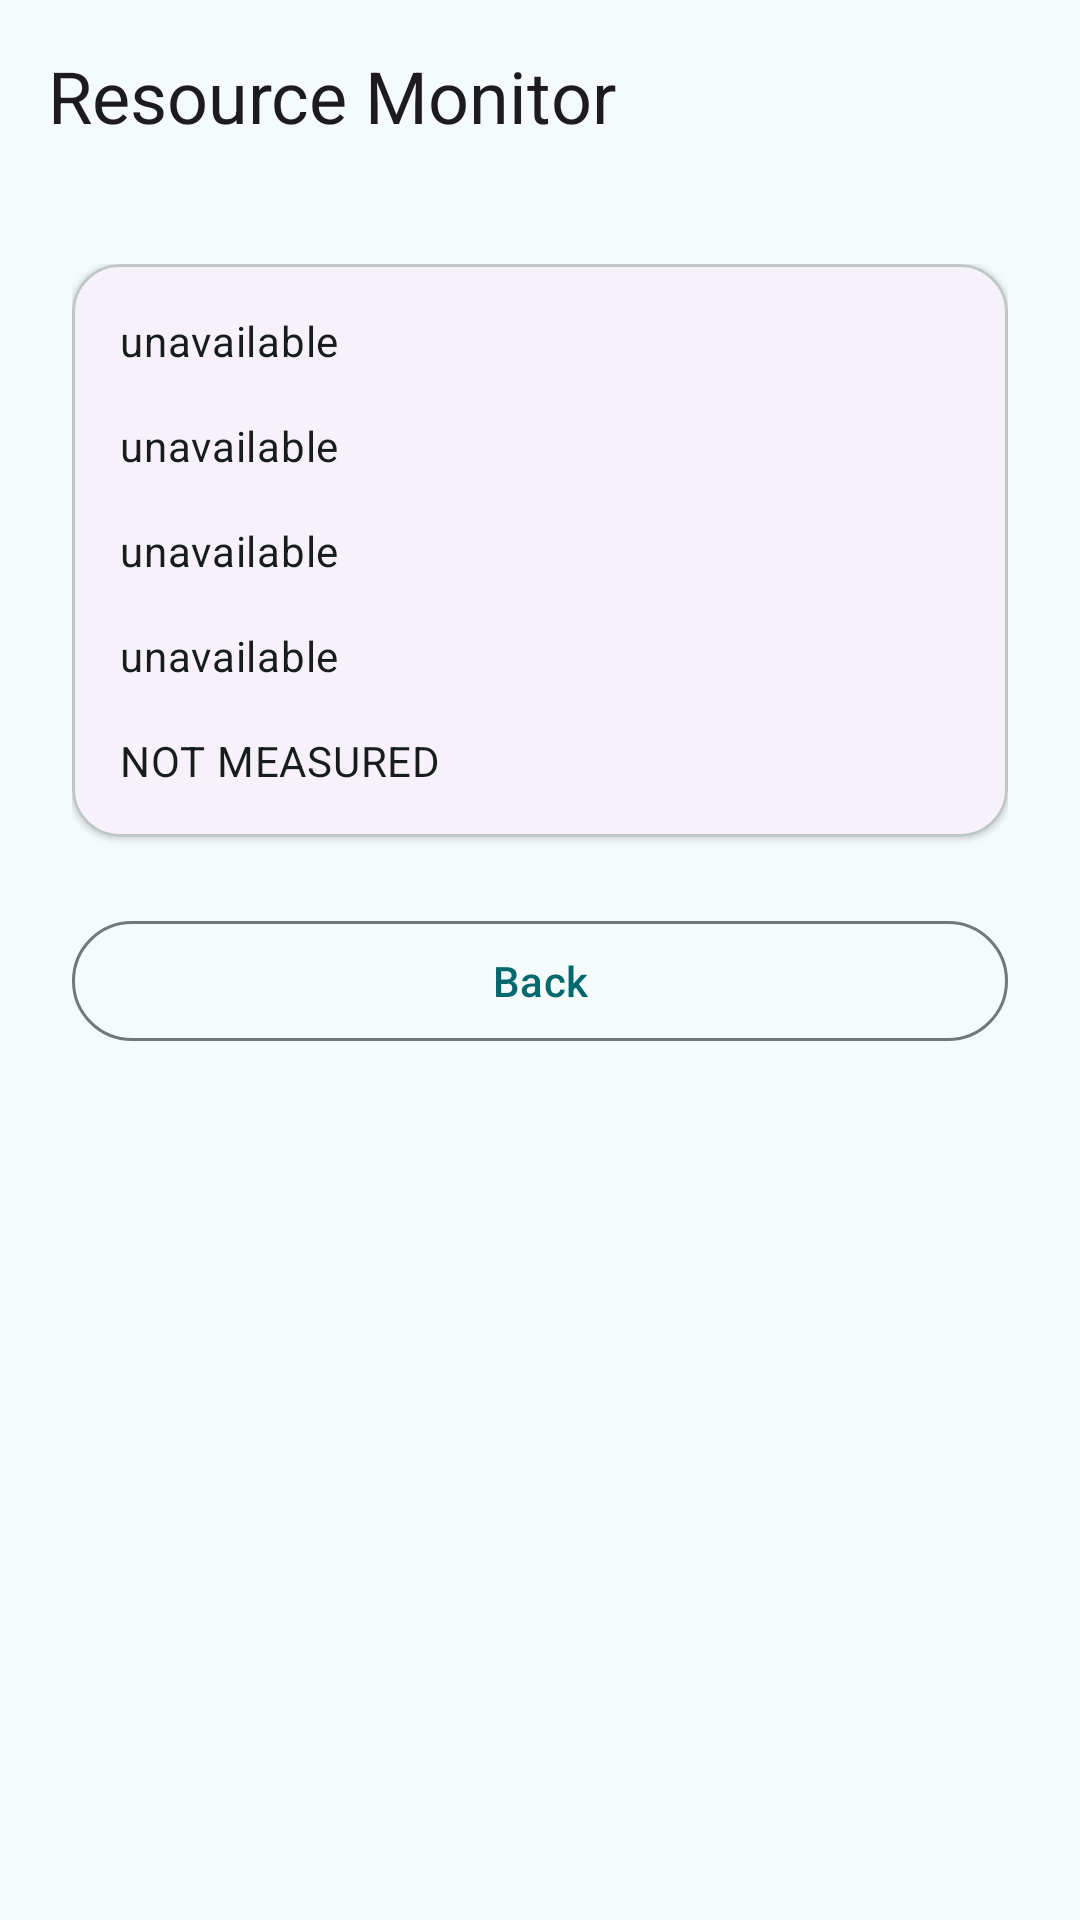

Produce the Android XML layout that renders to this screen, including the resource entries it uses.
<!-- AndroidManifest.xml: application theme Theme.Wearless -->
<!-- res/layout/activity_resource_monitor.xml -->
<?xml version="1.0" encoding="utf-8"?>
<androidx.coordinatorlayout.widget.CoordinatorLayout
    xmlns:android="http://schemas.android.com/apk/res/android"
    xmlns:app="http://schemas.android.com/apk/res-auto"
    android:layout_width="match_parent"
    android:layout_height="match_parent"
    android:background="?android:attr/colorBackground">

    <com.google.android.material.appbar.AppBarLayout
        android:layout_width="match_parent"
        android:layout_height="wrap_content"
        android:background="?attr/colorSurface">

        <com.google.android.material.appbar.MaterialToolbar
            android:id="@+id/toolbar"
            android:layout_width="match_parent"
            android:layout_height="?attr/actionBarSize"
            android:contentDescription="@string/cd_resource_monitor"
            app:title="@string/title_resource_monitor"
            app:titleTextAppearance="?attr/textAppearanceHeadlineSmall" />
    </com.google.android.material.appbar.AppBarLayout>

    <androidx.core.widget.NestedScrollView
        android:layout_width="match_parent"
        android:layout_height="match_parent"
        android:fillViewport="true"
        app:layout_behavior="@string/appbar_scrolling_view_behavior">

        <LinearLayout
            android:layout_width="match_parent"
            android:layout_height="wrap_content"
            android:orientation="vertical"
            android:paddingStart="@dimen/space_4"
            android:paddingEnd="@dimen/space_4"
            android:paddingTop="@dimen/space_4"
            android:paddingBottom="@dimen/space_5">

            <com.google.android.material.card.MaterialCardView
                android:layout_width="match_parent"
                android:layout_height="wrap_content"
                android:contentDescription="@string/cd_metrics_card"
                app:cardBackgroundColor="?attr/colorSurfaceContainerLow"
                app:cardCornerRadius="@dimen/card_radius"
                app:cardElevation="1dp">

                <LinearLayout
                    android:layout_width="match_parent"
                    android:layout_height="wrap_content"
                    android:orientation="vertical"
                    android:padding="@dimen/card_padding">

                    <TextView
                        android:id="@+id/ramText"
                        android:layout_width="match_parent"
                        android:layout_height="wrap_content"
                        android:contentDescription="@string/cd_ram"
                        android:text="@string/val_unavailable"
                        android:textAppearance="?attr/textAppearanceBodyMedium"
                        android:textColor="?attr/colorOnSurface" />

                    <TextView
                        android:id="@+id/cpuText"
                        android:layout_width="match_parent"
                        android:layout_height="wrap_content"
                        android:layout_marginTop="@dimen/space_3"
                        android:contentDescription="@string/cd_cpu"
                        android:text="@string/val_unavailable"
                        android:textAppearance="?attr/textAppearanceBodyMedium"
                        android:textColor="?attr/colorOnSurface" />

                    <TextView
                        android:id="@+id/batteryText"
                        android:layout_width="match_parent"
                        android:layout_height="wrap_content"
                        android:layout_marginTop="@dimen/space_3"
                        android:contentDescription="@string/cd_battery"
                        android:text="@string/val_unavailable"
                        android:textAppearance="?attr/textAppearanceBodyMedium"
                        android:textColor="?attr/colorOnSurface" />

                    <TextView
                        android:id="@+id/tempText"
                        android:layout_width="match_parent"
                        android:layout_height="wrap_content"
                        android:layout_marginTop="@dimen/space_3"
                        android:contentDescription="@string/cd_temperature"
                        android:text="@string/val_unavailable"
                        android:textAppearance="?attr/textAppearanceBodyMedium"
                        android:textColor="?attr/colorOnSurface" />

                    <TextView
                        android:id="@+id/perLinkText"
                        android:layout_width="match_parent"
                        android:layout_height="wrap_content"
                        android:layout_marginTop="@dimen/space_3"
                        android:contentDescription="@string/cd_per_link"
                        android:text="@string/not_measured"
                        android:textAppearance="?attr/textAppearanceBodyMedium"
                        android:textColor="?attr/colorOnSurface" />
                </LinearLayout>
            </com.google.android.material.card.MaterialCardView>

            <com.google.android.material.button.MaterialButton
                android:id="@+id/backButton"
                style="@style/Widget.Material3.Button.OutlinedButton"
                android:layout_width="match_parent"
                android:layout_height="wrap_content"
                android:layout_marginTop="@dimen/space_4"
                android:contentDescription="@string/cd_back"
                android:minHeight="@dimen/touch_target_min"
                android:text="@string/action_back" />
        </LinearLayout>
    </androidx.core.widget.NestedScrollView>
</androidx.coordinatorlayout.widget.CoordinatorLayout>
<!-- resources referenced by this layout -->
<resources>
  <dimen name="card_padding">16dp</dimen>
  <dimen name="card_radius">16dp</dimen>
  <dimen name="space_3">16dp</dimen>
  <dimen name="space_4">24dp</dimen>
  <dimen name="space_5">32dp</dimen>
  <dimen name="touch_target_min">48dp</dimen>
  <string name="action_back">Back</string>
  <string name="cd_back">Go back</string>
  <string name="cd_battery">Battery</string>
  <string name="cd_cpu">CPU usage</string>
  <string name="cd_metrics_card">Live resource metrics</string>
  <string name="cd_per_link">Per-link data</string>
  <string name="cd_ram">App RAM</string>
  <string name="cd_resource_monitor">Open resource monitor</string>
  <string name="cd_temperature">Device temperature</string>
  <string name="not_measured">NOT MEASURED</string>
  <string name="title_resource_monitor">Resource Monitor</string>
  <string name="val_unavailable">unavailable</string>
  <style name="Theme.Wearless" parent="Theme.Material3.DayNight.NoActionBar">
          <item name="colorPrimary">@color/md_primary</item>
          <item name="colorOnPrimary">@color/md_on_primary</item>
          <item name="colorPrimaryContainer">@color/md_primary_container</item>
          <item name="colorOnPrimaryContainer">@color/md_on_primary_container</item>
          <item name="colorSecondary">@color/md_secondary</item>
          <item name="colorOnSecondary">@color/md_on_secondary</item>
          <item name="colorSecondaryContainer">@color/md_secondary_container</item>
          <item name="colorOnSecondaryContainer">@color/md_on_secondary_container</item>
          <item name="colorSurface">@color/md_surface</item>
          <item name="colorOnSurface">@color/md_on_surface</item>
          <item name="colorSurfaceVariant">@color/md_surface_container</item>
          <item name="colorOnSurfaceVariant">@color/md_on_surface_variant</item>
          <item name="colorOutline">@color/md_outline</item>
          <item name="colorOutlineVariant">@color/md_outline_variant</item>
          <item name="colorError">@color/md_error</item>
          <item name="colorOnError">@color/md_on_error</item>
          <item name="colorErrorContainer">@color/md_error_container</item>
          <item name="colorOnErrorContainer">@color/md_on_error_container</item>
          <item name="android:colorBackground">@color/md_surface</item>
          <item name="android:statusBarColor">@android:color/transparent</item>
          <item name="android:navigationBarColor">@color/md_surface_container_low</item>
          <item name="android:windowLightStatusBar">true</item>
      </style>
  <color name="md_primary">#00696E</color>
  <color name="md_on_primary">#FFFFFF</color>
  <color name="md_primary_container">#6FF6FE</color>
  <color name="md_on_primary_container">#002022</color>
  <color name="md_secondary">#4A6365</color>
  <color name="md_on_secondary">#FFFFFF</color>
  <color name="md_secondary_container">#CCE8EA</color>
  <color name="md_on_secondary_container">#051F21</color>
  <color name="md_surface">#F5FAFB</color>
  <color name="md_on_surface">#171D1E</color>
  <color name="md_surface_container">#E9EFF0</color>
  <color name="md_on_surface_variant">#3F494A</color>
  <color name="md_outline">#6F797A</color>
  <color name="md_outline_variant">#BEC8C9</color>
  <color name="md_error">#BA1A1A</color>
  <color name="md_on_error">#FFFFFF</color>
  <color name="md_error_container">#FFDAD6</color>
  <color name="md_on_error_container">#410002</color>
  <color name="md_surface_container_low">#EFF4F5</color>
</resources>
